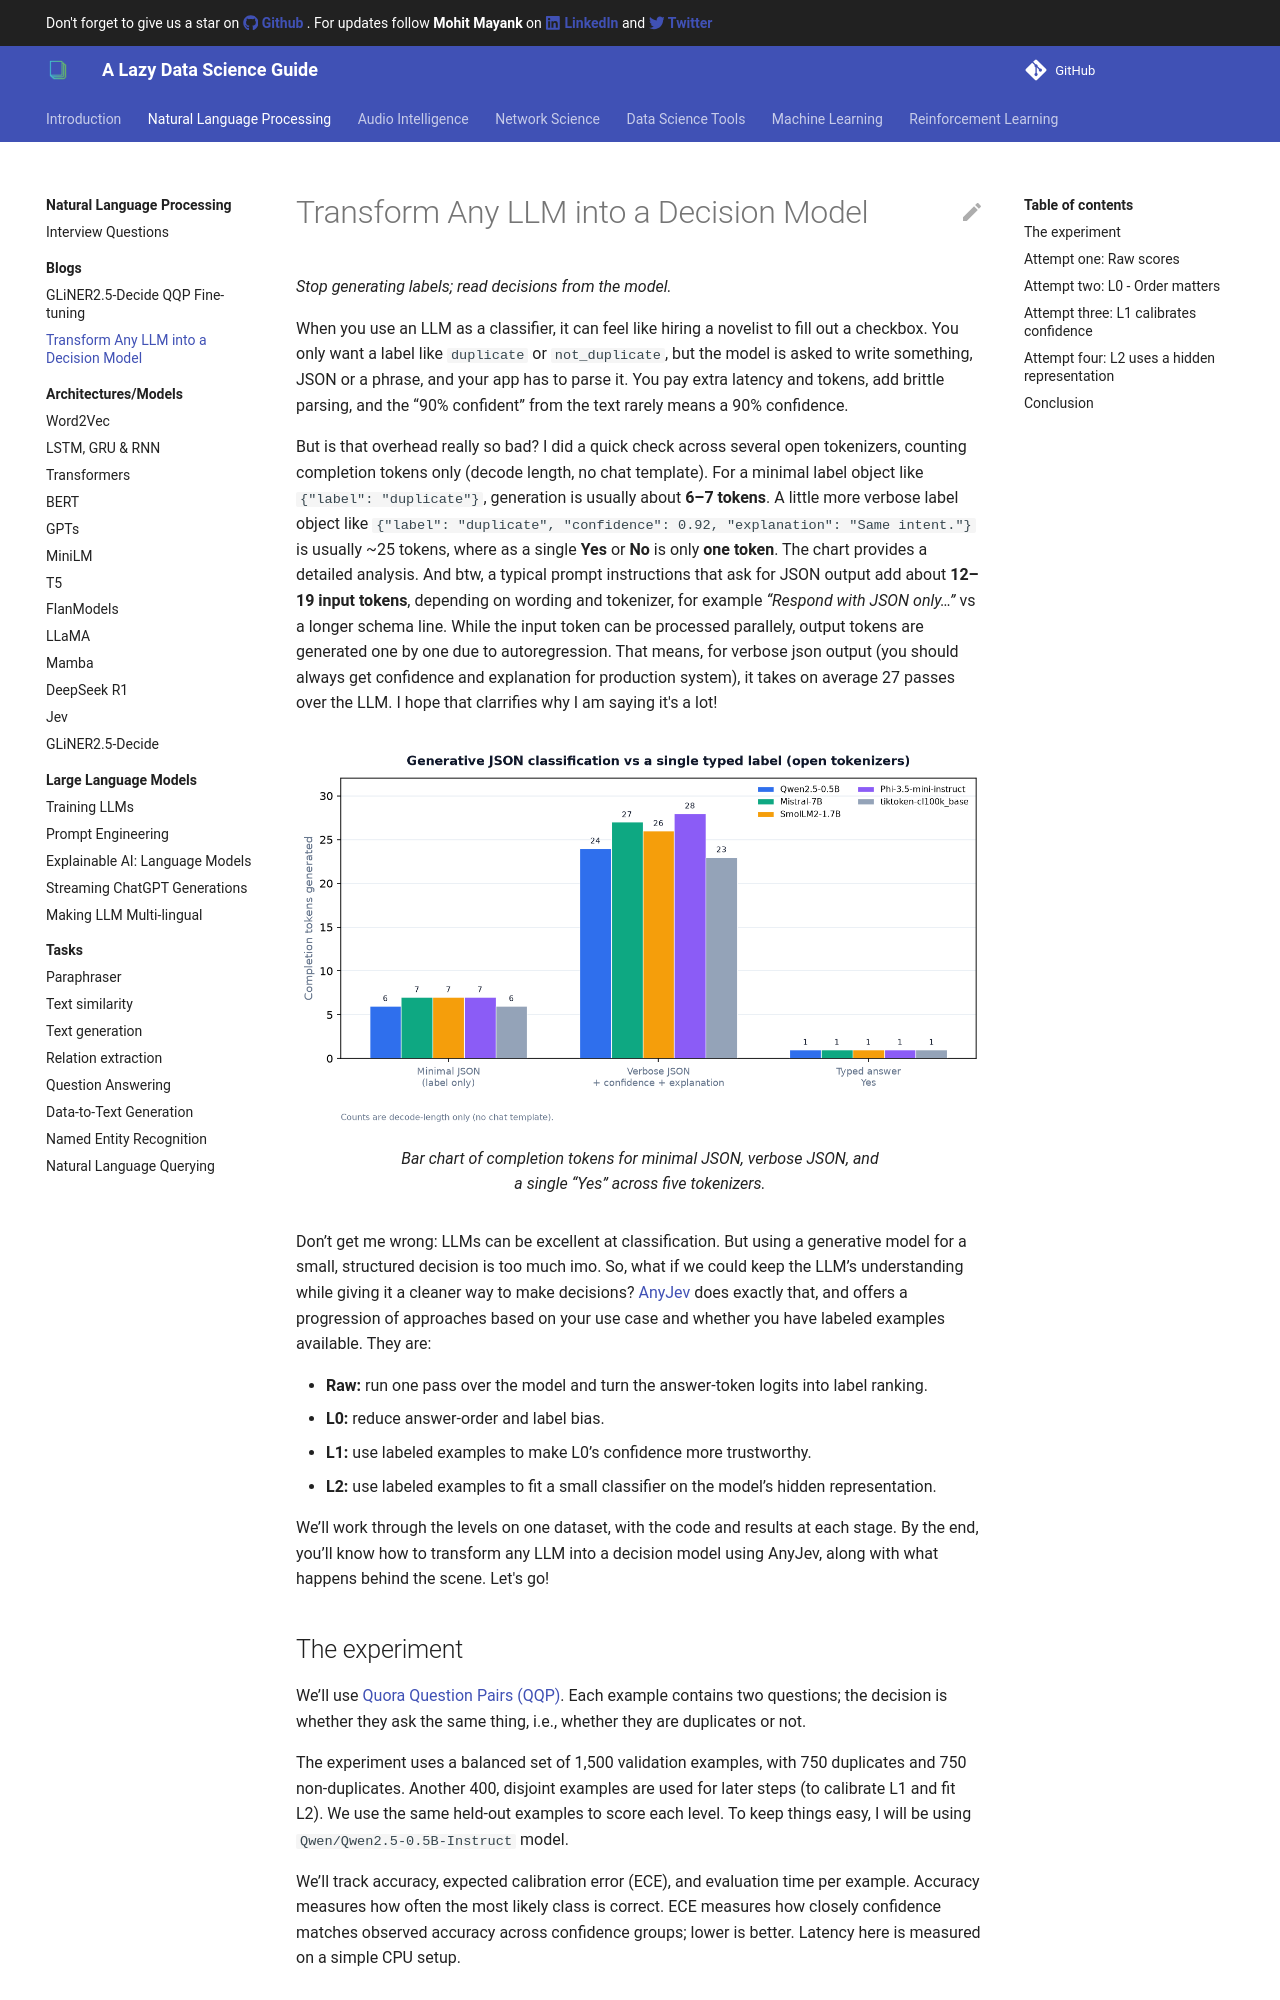

repository: imohitmayank/a_lazy_data_science_guide · page: natural_language_processing/anyjev_llm_decision_model_blog/index.html · generator: mkdocs

# Transform Any LLM into a Decision Model

*Stop generating labels; read decisions from the model.*

When you use an LLM as a classifier, it can feel like hiring a novelist to fill out a checkbox. You only want a label like `duplicate` or `not_duplicate`, but the model is asked to write something, JSON or a phrase, and your app has to parse it. You pay extra latency and tokens, add brittle parsing, and the “90% confident” from the text rarely means a 90% confidence.

But is that overhead really so bad? I did a quick check across several open tokenizers, counting completion tokens only (decode length, no chat template). For a minimal label object like `{"label": "duplicate"}`, generation is usually about **6–7 tokens**. A little more verbose label object like `{"label": "duplicate", "confidence": 0.92, "explanation": "Same intent."}` is usually ~25 tokens, where as a single **Yes** or **No** is only **one token**. The chart provides a detailed analysis. And btw, a typical prompt instructions that ask for JSON output add about **12–19 input tokens**, depending on wording and tokenizer, for example *“Respond with JSON only…”* vs a longer schema line. While the input token can be processed parallely, output tokens are generated one by one due to autoregression. That means, for verbose json output (you should always get confidence and explanation for production system), it takes on average 27 passes over the LLM. I hope that clarrifies why I am saying it's a lot!

<figure markdown> 
    ![Completion tokens for JSON classification vs a typed label](../imgs/nlp_anyjev_json_classification_tokens.png)
    <figcaption>Bar chart of completion tokens for minimal JSON, verbose JSON, and a single “Yes” across five tokenizers.</figcaption>
</figure>

Don’t get me wrong: LLMs can be excellent at classification. But using a generative model for a small, structured decision is too much imo. So, what if we could keep the LLM’s understanding while giving it a cleaner way to make decisions? [AnyJev](https://github.com/nokia-applied-research/AnyJev) does exactly that, and offers a progression of approaches based on your use case and whether you have labeled examples available. They are:
